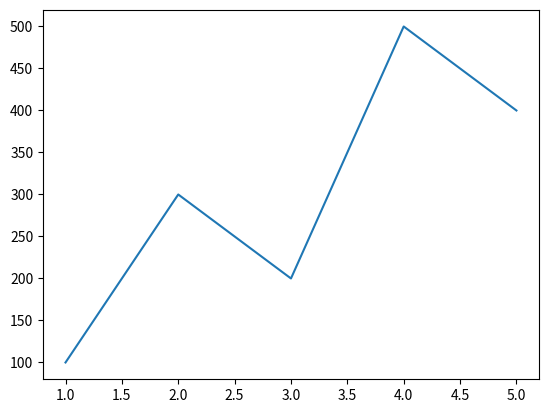

Source code (Python):
#!/usr/bin/python
# -*- coding: utf-8 -*-
import numpy as np
import matplotlib.pyplot as plt

left = np.array([1,2,3,4,5])
height = np.array([100,300,200,500,400])
plt.plot(left, height)
plt.show()